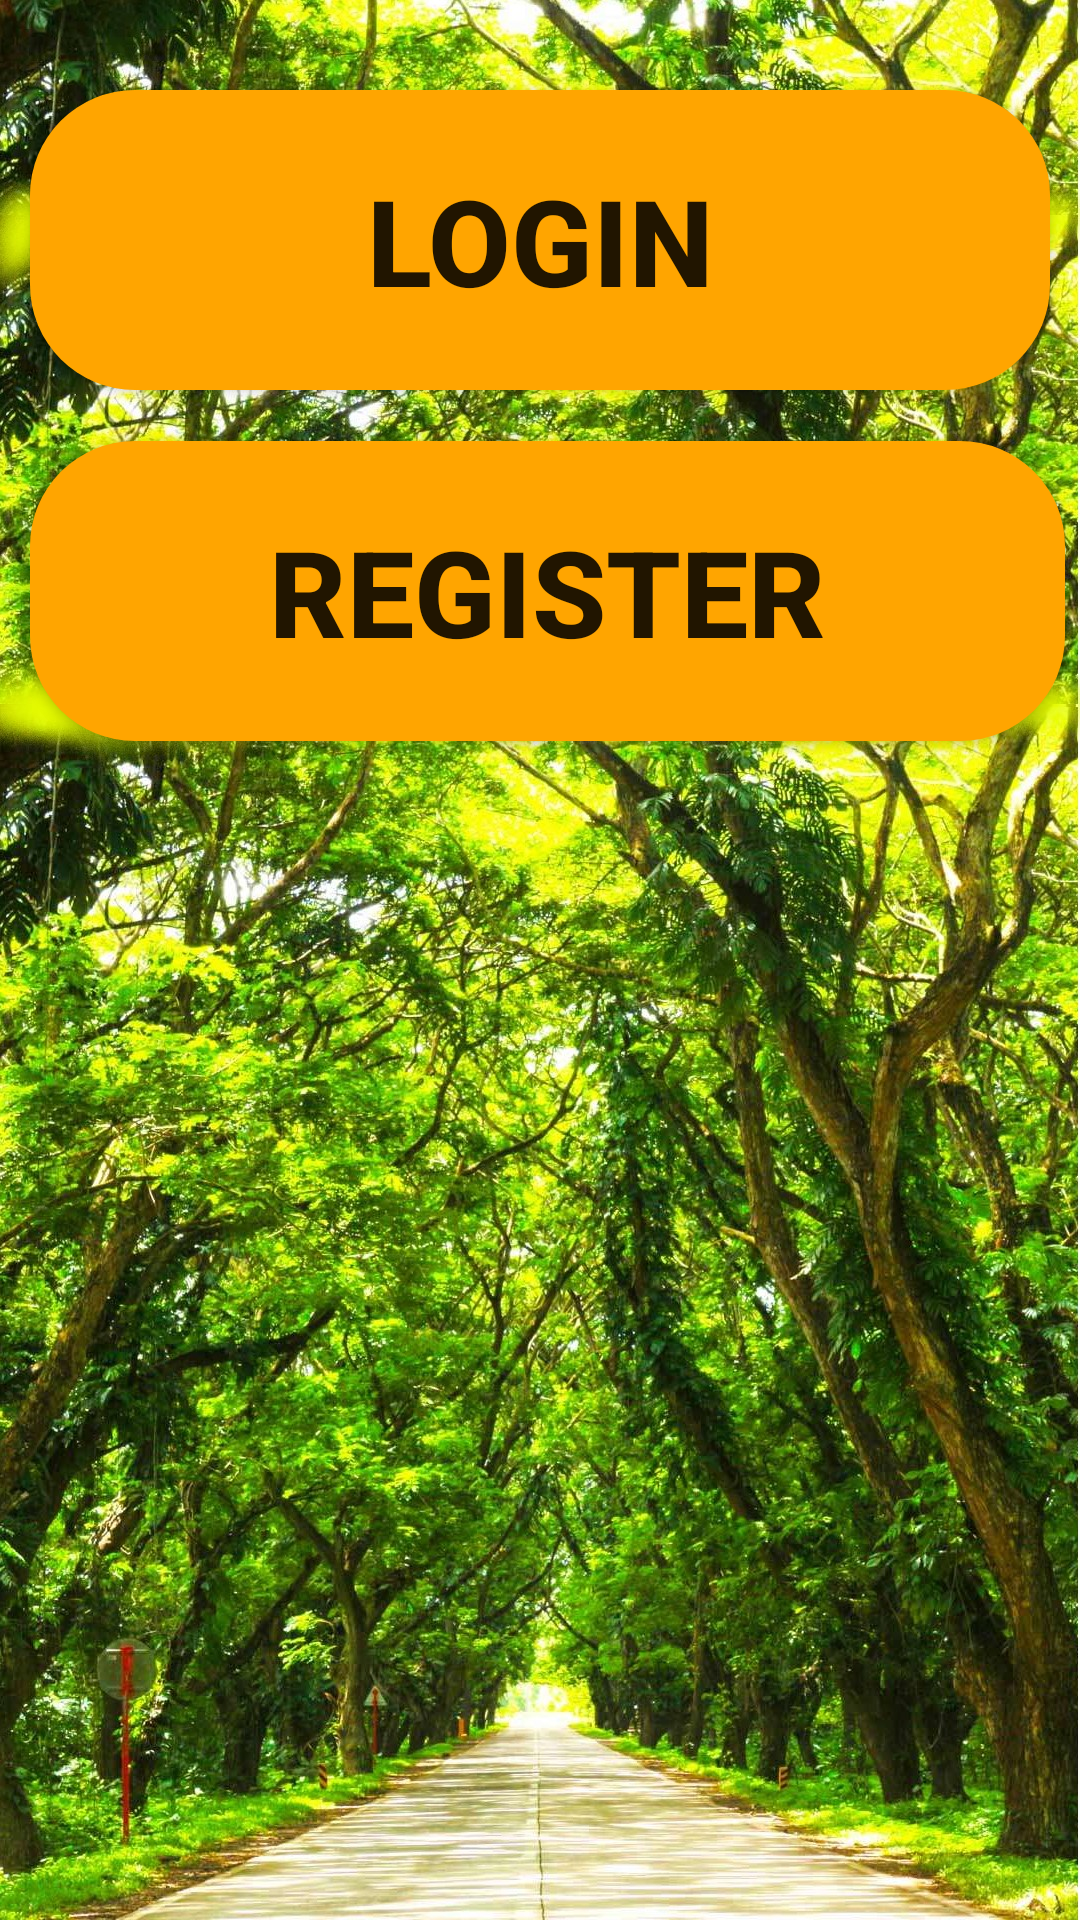

The Android layout XML behind this screen, and the referenced resources:
<!-- AndroidManifest.xml: application theme pear -->
<!-- res/layout/activity_login_reg.xml -->
<?xml version="1.0" encoding="utf-8"?>
<RelativeLayout xmlns:android="http://schemas.android.com/apk/res/android"
    xmlns:app="http://schemas.android.com/apk/res-auto"
    xmlns:tools="http://schemas.android.com/tools"
    android:layout_width="match_parent"
    android:layout_height="match_parent"
    android:background="@drawable/landingtry"
    android:orientation="vertical"
    tools:context=".LoginRegActivity">


    <Button
        android:id="@+id/login"
        android:layout_width="match_parent"
        android:layout_height="100dp"
        android:layout_marginStart="10dp"
        android:layout_marginLeft="5dp"
        android:layout_marginTop="30dp"
        android:layout_marginEnd="10dp"
        android:layout_marginRight="10dp"
        android:background="@drawable/button"
        android:text="login"
        android:textSize="40sp"
        android:textStyle="bold" />

    <Button
        android:id="@+id/register"
        android:layout_width="match_parent"
        android:layout_height="100dp"
        android:layout_alignParentTop="true"
        android:layout_marginStart="10dp"
        android:layout_marginLeft="5dp"
        android:layout_marginTop="147dp"
        android:layout_marginEnd="5dp"
        android:layout_marginRight="5dp"
        android:layout_marginBottom="257dp"
        android:background="@drawable/button"
        android:text="register"
        android:textSize="40sp"
        android:textStyle="bold" />

</RelativeLayout>
<!-- resources referenced by this layout -->
<resources>
  <!-- drawable button (drawable) -->
  <?xml version="1.0" encoding="utf-8"?>
  <shape xmlns:android="http://schemas.android.com/apk/res/android">
      <solid android:color="#FFA500"/>
      <corners android:radius="35dp"/>
  </shape>
  <!-- drawable landingtry: jpg bitmap (drawable, 904822 bytes) -->
  <style name="pear" parent="AppTheme" />
  <style name="AppTheme" parent="Theme.AppCompat.Light.DarkActionBar">
          
          <item name="colorPrimary">@color/colorPrimary</item>
          <item name="colorPrimaryDark">@color/colorPrimaryDark</item>
          <item name="colorAccent">@color/colorAccent</item>
      </style>
  <color name="colorPrimary">#CC800000</color>
  <color name="colorPrimaryDark">#CCFFA500</color>
  <color name="colorAccent">#8b0838</color>
</resources>
